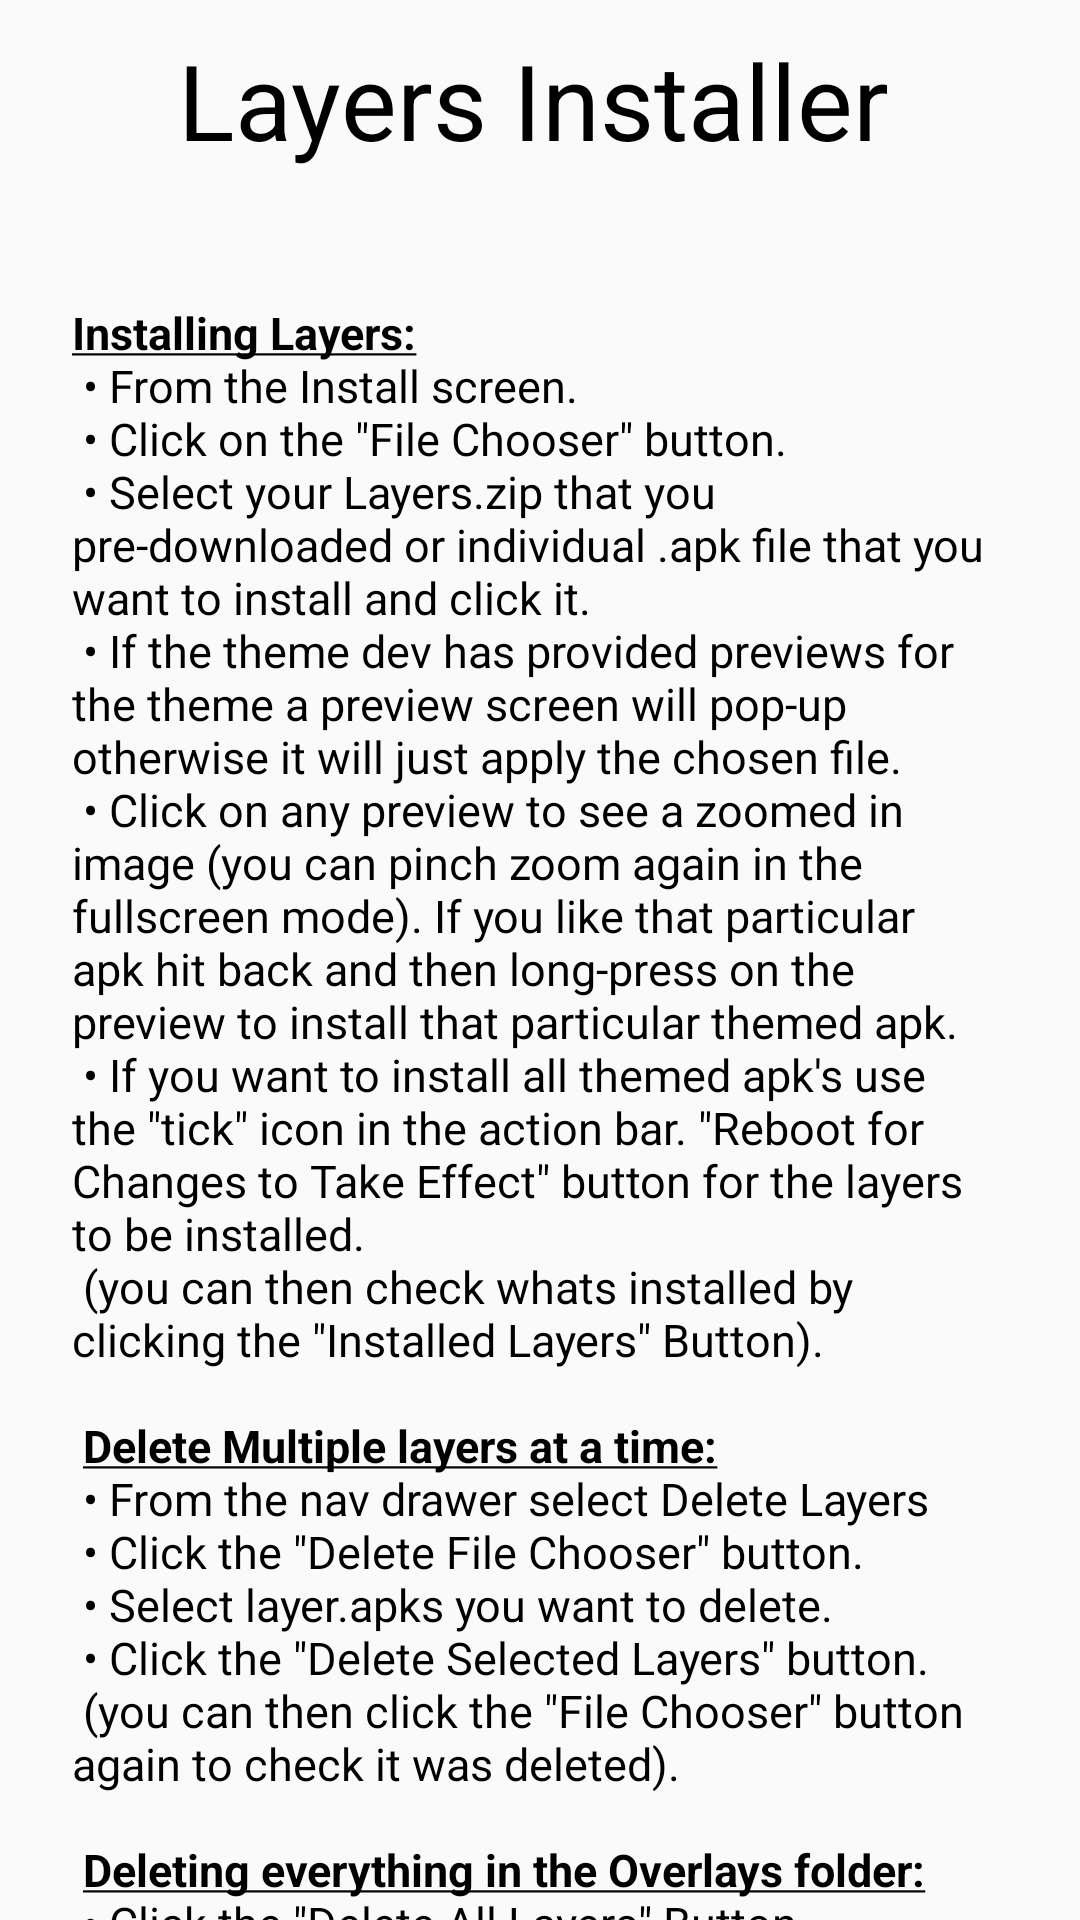

Reconstruct the res/layout file that produces this screen, plus the resources it refers to.
<!-- AndroidManifest.xml: application theme LayersTheme -->
<!-- res/layout/instructions.xml -->
<?xml version="1.0" encoding="utf-8"?>
<RelativeLayout xmlns:android="http://schemas.android.com/apk/res/android"

    android:layout_width="match_parent"
    android:layout_height="match_parent"
    android:gravity="center">

    <RelativeLayout
        android:id="@+id/toolbar_container"
        android:layout_width="wrap_content"
        android:layout_height="wrap_content"
        android:background="?attr/colorPrimary"
        android:paddingTop="@dimen/tool_bar_top_padding">

        <android.support.v7.widget.Toolbar
            android:id="@+id/toolbar"
            android:layout_width="match_parent"
            android:layout_height="?attr/actionBarSize"
            android:elevation="4dp"
            android:transitionName="actionBar" />
    </RelativeLayout>

<ScrollView
    android:id="@+id/layout1"
    android:layout_width="fill_parent"
    android:layout_height="fill_parent"
    android:background="@color/background_material_light"
    android:layout_below="@+id/toolbar_container"
    android:fillViewport="true"
    android:scrollbarStyle="insideInset"
    android:scrollbars="vertical">

    <LinearLayout xmlns:android="http://schemas.android.com/apk/res/android"
        android:layout_width="match_parent"
        android:layout_height="wrap_content"
        android:background="@color/background_material_light"
        android:orientation="vertical">

        <TextView
            android:id="@+id/textView6"
            android:layout_width="wrap_content"
            android:layout_height="wrap_content"
            android:layout_gravity="center_horizontal"

            android:layout_marginTop="10dp"
            android:text="@string/instructionsTV6"
            android:textSize="@dimen/title_text_size" />

        <TextView
            android:id="@+id/textView7"
            android:layout_width="fill_parent"
            android:layout_height="wrap_content"
            android:layout_marginTop="20dp"
            android:padding="24dp"
            android:text="@string/instructionsTV7"
            android:textSize="15sp" />

    </LinearLayout>

</ScrollView>
    </RelativeLayout>
<!-- resources referenced by this layout -->
<resources>
  <dimen name="title_text_size">35sp</dimen>
  <dimen name="tool_bar_top_padding">0dp</dimen>
  <string name="instructionsTV6">Layers Installer</string>
  <string name="instructionsTV7">
      <u><b>Installing Layers:</b></u>\n
      • From the Install screen.\n
      • Click on the \"File Chooser\" button.\n
      • Select your Layers.zip that you pre-downloaded or individual .apk file that you want to install and click it.\n
      • If the theme dev has provided previews for the theme a preview screen will pop-up otherwise it will just apply the chosen file.\n
      • Click on any preview to see a zoomed in image (you can pinch zoom again in the fullscreen mode). If you like that particular apk hit back and then long-press on the preview to install that particular themed apk.\n
      • If you want to install all themed apk\'s use the \"tick\" icon in the action bar. \"Reboot for Changes to Take Effect\" button for the layers to be installed.\n
      (you can then check whats installed by clicking the \"Installed Layers\" Button).\n
      \n
      <u><b>Delete Multiple layers at a time:</b></u>\n
      • From the nav drawer select Delete Layers\n
      • Click the \"Delete File Chooser\" button.\n
      • Select layer.apks you want to delete.\n
      • Click the \"Delete Selected Layers\" button.\n
      (you can then click the \"File Chooser\" button again to check it was deleted).\n
      \n
      <u><b>Deleting everything in the Overlays folder:</b></u>\n
      • Click the \"Delete All Layers\" Button.\n
      (you can then click the \"File Chooser\" button again to check they have all been deleted).\n
      \n
      <u><b>Backup / Restore:</b></u>\n
      • From the nav drawer select Backup/restore.\n
      \n
      <u><b>Backup:</b></u>\n
      • Click the \"Backup All Applied Layers\" button and enter a name for your backup.\n
      \n
      <u><b>Restore:</b></u>\n
      • Click the \"File Chooser\" button and click your chosen saved folder then click the overlay.zip file.\n
      (you can use this to check what saved layers you have).\n
      • Check the file path is correct in the text view then click the \"Restore Selected Backup\" button then click the \"Reboot for Changes to Take Effect\" button for your backup to be restored.\n
      \n
      <u><b>SETTINGS:</b></u>\n
      • You can customize the apps complete UI to match your Layers themes. \n
      • After you make any changes restart the app for them to take effect. \n
      \n
      <u><b>TIPS:</b></u>\n
      • You can package any number of layers.apk\'s into a folder of your choice then zip the whole folder and apply it in one go or just pick the .apk\'s 1x1.\n
      • Use the \"Applied Layers\" button to check whats currently applied.\n
      • You also need to reboot after installing, deleting or restoring for the changes to take effect.\n
      • There\'s some useful links at the bottom of the nav drawer.\n
      • Ask your theme dev for the Hex code for background color and input it in settings, code must start with #.\n
  
  
      </string>
  <color name="material_drawer_primary">#2196F3</color>
  <color name="material_drawer_primary_dark">#1976D2</color>
  <color name="material_drawer_window_background">@color/background_material_light</color>
  <color name="material_drawer_background">#F9F9F9</color>
  <color name="material_drawer_icons">#FFF</color>
  <color name="material_drawer_primary_text">#DE000000</color>
  <color name="material_drawer_hint_text">#42000000</color>
  <color name="material_drawer_divider">#1F000000</color>
  <color name="material_drawer_selected">#00E8E8E8</color>
  <color name="material_drawer_selected_text">#2196F3</color>
  <color name="material_drawer_header_selection_text">#2980B9</color>
</resources>
